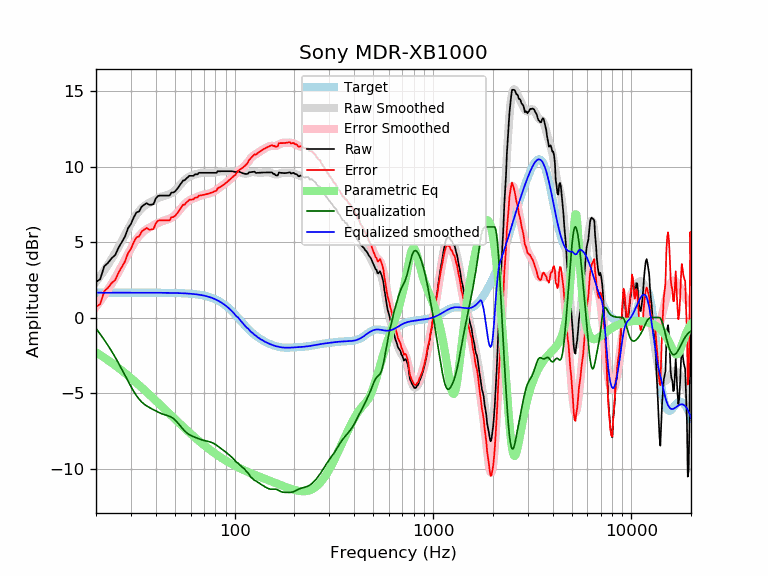

The table this chart was drawn from, first rows:
frequency, raw, error, smoothed, error_smoothed, equalization, parametric_eq, equalized_raw, equalized_smoothed, target
20, 2.35, 0.70, 2.37, 0.72, -0.72, -2.30, 1.63, 1.65, 1.65
21, 2.54, 0.89, 2.74, 1.10, -1.10, -2.48, 1.44, 1.65, 1.65
22, 3.39, 1.74, 3.12, 1.47, -1.47, -2.65, 1.92, 1.65, 1.65
23, 3.62, 1.98, 3.50, 1.85, -1.85, -2.82, 1.77, 1.65, 1.65
24, 3.93, 2.28, 3.89, 2.24, -2.24, -3.00, 1.69, 1.65, 1.65
25, 4.14, 2.49, 4.28, 2.63, -2.63, -3.17, 1.51, 1.65, 1.65
26, 4.63, 2.98, 4.68, 3.03, -3.03, -3.34, 1.60, 1.65, 1.65
27, 5.00, 3.35, 5.07, 3.43, -3.43, -3.51, 1.57, 1.65, 1.65
28, 5.36, 3.71, 5.47, 3.82, -3.82, -3.68, 1.54, 1.65, 1.65
29, 5.91, 4.27, 5.85, 4.21, -4.21, -3.84, 1.71, 1.65, 1.65
30, 6.20, 4.55, 6.21, 4.57, -4.57, -4.00, 1.63, 1.65, 1.65
31, 6.64, 4.99, 6.54, 4.89, -4.89, -4.17, 1.74, 1.65, 1.65
32, 6.96, 5.31, 6.82, 5.17, -5.17, -4.32, 1.79, 1.65, 1.65
33, 7.03, 5.38, 7.05, 5.41, -5.41, -4.48, 1.62, 1.65, 1.65
34, 7.35, 5.70, 7.24, 5.59, -5.59, -4.63, 1.75, 1.65, 1.65
35, 7.47, 5.83, 7.38, 5.74, -5.74, -4.78, 1.73, 1.65, 1.65
36, 7.57, 5.93, 7.50, 5.85, -5.85, -4.93, 1.72, 1.65, 1.65
37, 7.47, 5.83, 7.59, 5.94, -5.94, -5.08, 1.53, 1.64, 1.64
38, 7.47, 5.83, 7.67, 6.03, -6.03, -5.22, 1.45, 1.64, 1.64
39, 7.51, 5.87, 7.75, 6.10, -6.10, -5.36, 1.41, 1.64, 1.64
40, 7.88, 6.23, 7.82, 6.18, -6.18, -5.50, 1.69, 1.64, 1.64
41, 8.04, 6.40, 7.89, 6.25, -6.25, -5.63, 1.79, 1.64, 1.64
42, 8.08, 6.44, 7.96, 6.32, -6.32, -5.76, 1.76, 1.64, 1.64
43, 8.08, 6.44, 8.01, 6.37, -6.37, -5.89, 1.70, 1.64, 1.64
44, 8.08, 6.44, 8.06, 6.42, -6.42, -6.02, 1.66, 1.64, 1.64
45, 8.08, 6.44, 8.10, 6.46, -6.46, -6.14, 1.62, 1.64, 1.64
46, 8.08, 6.44, 8.13, 6.50, -6.50, -6.26, 1.58, 1.64, 1.64
47, 8.08, 6.44, 8.18, 6.54, -6.54, -6.38, 1.53, 1.63, 1.63
48, 8.28, 6.65, 8.23, 6.60, -6.60, -6.50, 1.67, 1.63, 1.63
49, 8.28, 6.65, 8.31, 6.68, -6.68, -6.61, 1.60, 1.63, 1.63
50, 8.35, 6.72, 8.40, 6.78, -6.78, -6.72, 1.57, 1.63, 1.63
51, 8.48, 6.86, 8.51, 6.89, -6.89, -6.83, 1.59, 1.62, 1.62
52, 8.62, 7.00, 8.64, 7.02, -7.02, -6.93, 1.61, 1.62, 1.62
53, 8.78, 7.17, 8.77, 7.15, -7.15, -7.04, 1.63, 1.62, 1.62
54, 8.94, 7.32, 8.89, 7.28, -7.28, -7.14, 1.66, 1.61, 1.61
55, 9.08, 7.47, 9.01, 7.40, -7.40, -7.24, 1.68, 1.61, 1.61
56, 9.09, 7.48, 9.11, 7.51, -7.51, -7.33, 1.58, 1.60, 1.60
57, 9.21, 7.61, 9.20, 7.60, -7.60, -7.42, 1.60, 1.60, 1.60
58, 9.28, 7.69, 9.27, 7.68, -7.68, -7.51, 1.60, 1.59, 1.59
59, 9.38, 7.80, 9.33, 7.75, -7.75, -7.60, 1.64, 1.58, 1.58
60, 9.38, 7.81, 9.38, 7.80, -7.80, -7.69, 1.58, 1.58, 1.58
61, 9.38, 7.82, 9.41, 7.84, -7.84, -7.77, 1.54, 1.57, 1.57
62, 9.38, 7.82, 9.44, 7.88, -7.88, -7.86, 1.50, 1.56, 1.56
63, 9.48, 7.94, 9.47, 7.92, -7.92, -7.94, 1.56, 1.55, 1.55
64, 9.48, 7.95, 9.50, 7.96, -7.96, -8.01, 1.52, 1.54, 1.54
65, 9.48, 7.96, 9.52, 7.99, -7.99, -8.09, 1.49, 1.53, 1.53
66, 9.58, 8.07, 9.54, 8.03, -8.03, -8.17, 1.56, 1.51, 1.51
67, 9.58, 8.08, 9.56, 8.06, -8.06, -8.24, 1.52, 1.50, 1.50
68, 9.58, 8.10, 9.58, 8.09, -8.09, -8.31, 1.50, 1.49, 1.49
69, 9.58, 8.11, 9.58, 8.11, -8.11, -8.38, 1.47, 1.47, 1.47
70, 9.58, 8.13, 9.59, 8.14, -8.14, -8.44, 1.45, 1.45, 1.45
71, 9.58, 8.15, 9.59, 8.16, -8.16, -8.51, 1.43, 1.44, 1.44
72, 9.58, 8.17, 9.59, 8.17, -8.17, -8.57, 1.41, 1.42, 1.42
73, 9.58, 8.19, 9.59, 8.19, -8.19, -8.63, 1.39, 1.40, 1.40
74, 9.58, 8.21, 9.58, 8.21, -8.21, -8.69, 1.37, 1.37, 1.37
75, 9.58, 8.24, 9.58, 8.23, -8.23, -8.75, 1.35, 1.35, 1.35
76, 9.58, 8.26, 9.58, 8.26, -8.26, -8.81, 1.33, 1.32, 1.32
77, 9.58, 8.29, 9.58, 8.29, -8.29, -8.86, 1.30, 1.30, 1.30
78, 9.58, 8.32, 9.59, 8.32, -8.32, -8.92, 1.26, 1.27, 1.27
79, 9.58, 8.35, 9.60, 8.36, -8.36, -8.97, 1.22, 1.24, 1.24
... 553 more rows
